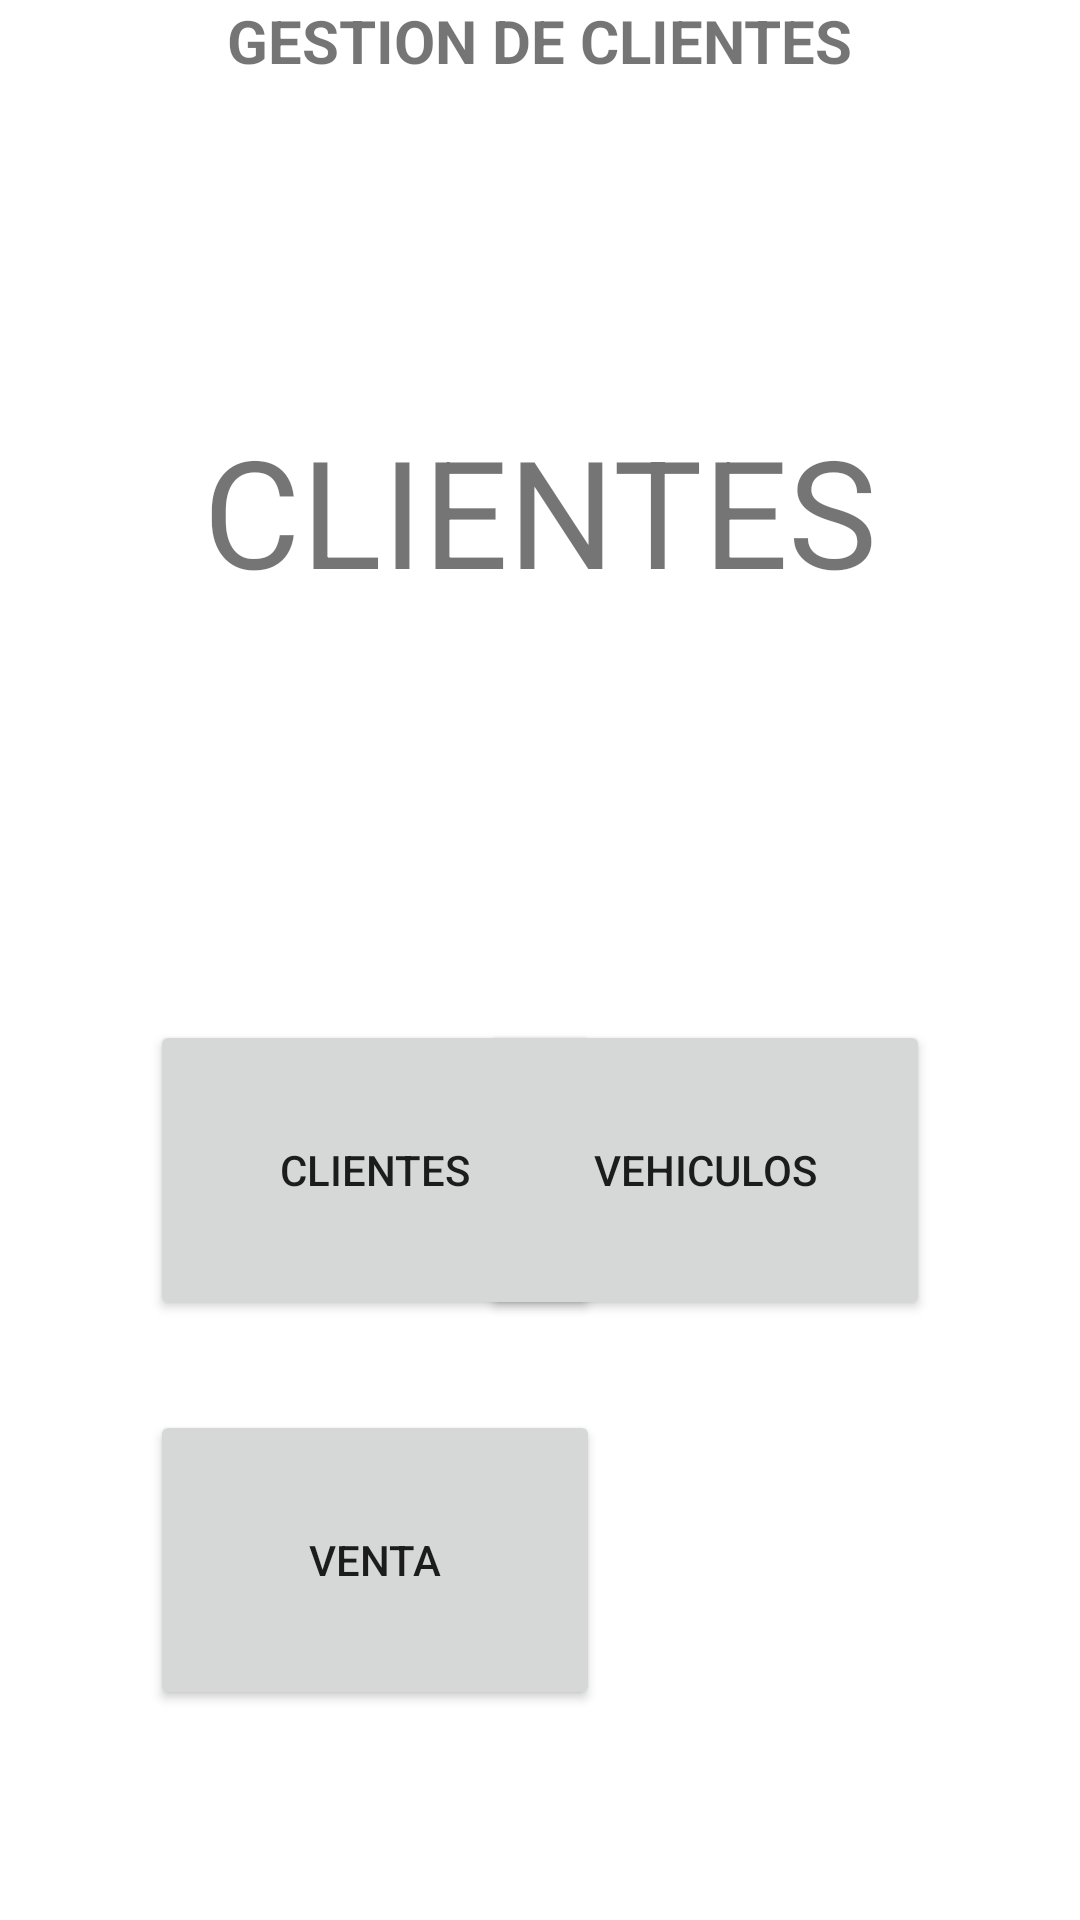

Layout XML and referenced resources for this Android screen:
<!-- AndroidManifest.xml: application theme Theme.ParcialUnidad4 -->
<!-- res/layout/activity_main.xml -->
<?xml version="1.0" encoding="utf-8"?>
<androidx.constraintlayout.widget.ConstraintLayout xmlns:android="http://schemas.android.com/apk/res/android"
    xmlns:app="http://schemas.android.com/apk/res-auto"
    xmlns:tools="http://schemas.android.com/tools"
    android:layout_width="match_parent"
    android:layout_height="match_parent"
    tools:context=".MainActivity">

    <androidx.constraintlayout.widget.ConstraintLayout
        android:id="@+id/constraintLayout"
        android:layout_width="match_parent"
        android:layout_height="150dp"
        app:layout_constraintTop_toTopOf="parent">

        <TextView
            android:id="@+id/textView"
            android:layout_width="wrap_content"
            android:layout_height="wrap_content"
            android:text="GESTION DE CLIENTES"
            android:textSize="20sp"
            android:textStyle="bold"
            app:layout_constraintEnd_toEndOf="parent"
            app:layout_constraintHorizontal_bias="0.5"
            app:layout_constraintStart_toStartOf="parent" />
    </androidx.constraintlayout.widget.ConstraintLayout>

    <androidx.constraintlayout.widget.ConstraintLayout
        android:layout_width="match_parent"
        android:layout_height="200dp"
        app:layout_constraintBottom_toTopOf="@+id/constraintLayout2"
        app:layout_constraintEnd_toEndOf="parent"
        app:layout_constraintHorizontal_bias="0.5"
        app:layout_constraintStart_toStartOf="parent"
        app:layout_constraintTop_toTopOf="parent"
        app:layout_constraintVertical_bias="0.5">

        <TextView
            android:id="@+id/textView2"
            android:layout_width="wrap_content"
            android:layout_height="wrap_content"
            android:text="CLIENTES"
            android:textSize="50sp"
            app:layout_constraintBottom_toBottomOf="parent"
            app:layout_constraintEnd_toEndOf="parent"
            app:layout_constraintHorizontal_bias="0.5"
            app:layout_constraintStart_toStartOf="parent"
            app:layout_constraintTop_toTopOf="parent"
            app:layout_constraintVertical_bias="0.5" />
    </androidx.constraintlayout.widget.ConstraintLayout>

    <androidx.constraintlayout.widget.ConstraintLayout
        android:id="@+id/constraintLayout2"
        android:layout_width="match_parent"
        android:layout_height="300dp"
        app:layout_constraintBottom_toBottomOf="parent">

        <Button
            android:id="@+id/button6"
            android:layout_width="150dp"
            android:layout_height="100dp"
            android:layout_marginStart="50dp"
            android:onClick="MostrarClientes"
            android:text="CLIENTES"
            app:layout_constraintStart_toStartOf="parent"
            app:layout_constraintTop_toTopOf="parent" />

        <Button
            android:id="@+id/button7"
            android:layout_width="150dp"
            android:layout_height="100dp"
            android:layout_marginEnd="50dp"
            android:onClick="MostrarVehiculos"
            android:text="VEHICULOS"
            app:layout_constraintEnd_toEndOf="parent"
            app:layout_constraintTop_toTopOf="parent" />

        <Button
            android:id="@+id/button8"
            android:layout_width="150dp"
            android:layout_height="100dp"
            android:layout_marginTop="30dp"
            android:onClick="MostrarClienteVehiculo"
            android:text="VENTA"
            app:layout_constraintStart_toStartOf="@+id/button6"
            app:layout_constraintTop_toBottomOf="@+id/button6" />

    </androidx.constraintlayout.widget.ConstraintLayout>
</androidx.constraintlayout.widget.ConstraintLayout>
<!-- resources referenced by this layout -->
<resources>
  <style name="Theme.ParcialUnidad4" parent="Theme.MaterialComponents.DayNight.DarkActionBar">
          
          <item name="colorPrimary">@color/purple_500</item>
          <item name="colorPrimaryVariant">@color/purple_700</item>
          <item name="colorOnPrimary">@color/white</item>
          
          <item name="colorSecondary">@color/teal_200</item>
          <item name="colorSecondaryVariant">@color/teal_700</item>
          <item name="colorOnSecondary">@color/black</item>
          
          <item name="android:statusBarColor">?attr/colorPrimaryVariant</item>
          
      </style>
  <!-- not gathered from this repository: default colours our renderer supplied (Android Studio template values) -->
  <color name="purple_500">#FF6200EE</color>
  <color name="purple_700">#FF3700B3</color>
  <color name="teal_200">#FF03DAC5</color>
  <color name="teal_700">#FF018786</color>
  <color name="black">#FF000000</color>
  <color name="white">#FFFFFFFF</color>
</resources>
